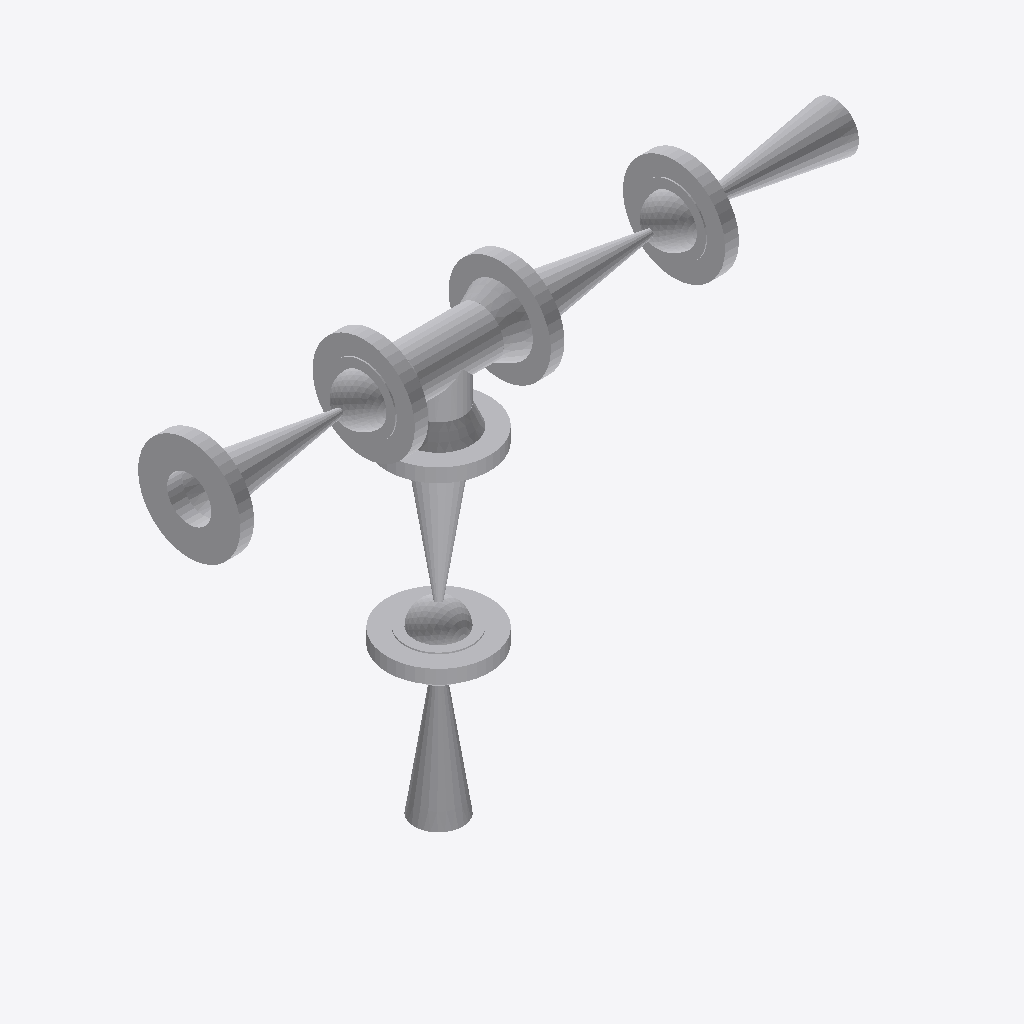
Isometric view of an IFC building model (IFC-SPF (STEP), schema IFC2X3, length unit millimetre), seen from the south-west, elements coloured by IFC class: 10 other elements (light grey).
Extent 2.2 m × 0.4 m × 1.6 m (x, y, z). Elements (10): 9 IfcFlowController, 1 IfcFlowFitting.

HEADER;
FILE_DESCRIPTION(('ViewDefinition [CoordinationView]'),'2;1');
FILE_NAME('/home/giovanni/IdeaProjects/ifc/ifc-out/sk/pozzoFURCI6.ifc','2020-10-13T21:06:17',(''),('Antea S.r.l.'),'IFC.JAVA 0.0.1-SNAPSHOT','Antea IFC Export 0.0.1-SNAPSHOT','');
FILE_SCHEMA(('IFC2X3'));
ENDSEC;
DATA;
#15=IFCPROJECT('0I0LEUrlzBMgynJo1Mo33E',#6,'pozzo FURCI 6',$,$,$,$,(#9),#14);
#16=IFCSITE('0GpJTBAeL6qvtWpgL2b3jA',#6,$,$,$,$,$,$,.COMPLEX.,$,$,$,$,$);
#123=IFCFLOWCONTROLLER('0PbYwXuZLCsxxD4iTmzt_b',#6,'Valve','{?  "CATEGORY" : "TUBVALVOLE",?  "ADESCR" : "VL5293465",?  "IACCESSO" : "0-Sconoscuito",?  "NDIAMETRO" : 168.28,?  "ITIPO_VALVOLA" : "1-VALVE_STD",?  "ITIPO_COLL" : "0-COLL_FLANGIATO",?  "IOVOLANTINO"',$,#99,#122,$);
#131=IFCFLOWCONTROLLER('0DrAKF_VX4VAZkrAGsy7nM',#6,'Valve','{?  "CATEGORY" : "TUBVALVOLE",?  "ADESCR" : "VL5293471",?  "IACCESSO" : "0-Sconoscuito",?  "NDIAMETRO" : 168.28,?  "ITIPO_VALVOLA" : "1-VALVE_STD",?  "ITIPO_COLL" : "0-COLL_FLANGIATO",?  "IOVOLANTINO"',$,#130,#122,$);
#62=IFCFLOWCONTROLLER('0Nzhzug115SQO4hNYd7Ic1',#6,'Nozzle','{?  "CATEGORY" : "TUBFLANGE",?  "ADESCR" : "FL5293468",?  "NDIAMETRO" : 168.28,?  "ITIPO_TENUTA" : "0-TFG_NONE",?  "ASCHEDULE" : "40",?  "ACLASS" : "600",?  "ITIPO_STD" : "0-ANSI",?  "ITIPO_FAMSPEC" :',$,#55,#61,$);
#47=IFCFLOWCONTROLLER('2tNXbkW7HCNuuJPd_YkwPr',#6,'Nozzle','{?  "CATEGORY" : "TUBFLANGE",?  "ADESCR" : "FL5293464",?  "NDIAMETRO" : 168.28,?  "ITIPO_TENUTA" : "0-TFG_NONE",?  "ASCHEDULE" : "40",?  "ACLASS" : "600",?  "ITIPO_STD" : "0-ANSI",?  "ITIPO_FAMSPEC" :',$,#24,#46,$);
#74=IFCFLOWCONTROLLER('1Fmp0G$u53tOIcfdF$gzX8',#6,'Nozzle','{?  "CATEGORY" : "TUBFLANGE",?  "ADESCR" : "FL5293472",?  "NDIAMETRO" : 168.28,?  "ITIPO_TENUTA" : "0-TFG_NONE",?  "ASCHEDULE" : "40",?  "ACLASS" : "600",?  "ITIPO_STD" : "0-ANSI",?  "ITIPO_FAMSPEC" :',$,#73,#46,$);
#52=IFCFLOWCONTROLLER('3O5C8B46X3aeV1$e80y2wY',#6,'Nozzle','{?  "CATEGORY" : "TUBFLANGE",?  "ADESCR" : "FL5293466",?  "NDIAMETRO" : 168.28,?  "ITIPO_TENUTA" : "0-TFG_NONE",?  "ASCHEDULE" : "40",?  "ACLASS" : "600",?  "ITIPO_STD" : "0-ANSI",?  "ITIPO_FAMSPEC" :',$,#51,#46,$);
#66=IFCFLOWCONTROLLER('1xajkIt0T0Yg5EUW4TLqlU',#6,'Nozzle','{?  "CATEGORY" : "TUBFLANGE",?  "ADESCR" : "FL5293469",?  "NDIAMETRO" : 168.28,?  "ITIPO_TENUTA" : "0-TFG_NONE",?  "ASCHEDULE" : "40",?  "ACLASS" : "600",?  "ITIPO_STD" : "0-ANSI",?  "ITIPO_FAMSPEC" :',$,#65,#61,$);
#96=IFCFLOWFITTING('14LtuOwinAkQPz63pFXTej',#6,'Tee','{?  "CATEGORY" : "TUBDIRAME",?  "ADESCR" : "Derivazione",?  "NDIAMETRO1" : 168.28,?  "ASCHEDULE" : "40",?  "ITIPO_STD" : "0-ANSI",?  "ITIPO_FAMSPEC" : "",?  "NSPESS" : 7.11,?  "NDIAMETRO2" : 168.28,? ',$,#78,#95,$);
#127=IFCFLOWCONTROLLER('0yeU6wfVP8ogfFBzD$8Q1Q',#6,'Valve','{?  "CATEGORY" : "TUBVALVOLE",?  "ADESCR" : "VL5293467",?  "IACCESSO" : "0-Sconoscuito",?  "NDIAMETRO" : 168.28,?  "ITIPO_VALVOLA" : "1-VALVE_STD",?  "ITIPO_COLL" : "0-COLL_FLANGIATO",?  "IOVOLANTINO"',$,#126,#122,$);
#70=IFCFLOWCONTROLLER('1$SDLX1GD6veQEbl$yavV_',#6,'Nozzle','{?  "CATEGORY" : "TUBFLANGE",?  "ADESCR" : "FL5293470",?  "NDIAMETRO" : 168.28,?  "ITIPO_TENUTA" : "0-TFG_NONE",?  "ASCHEDULE" : "40",?  "ACLASS" : "600",?  "ITIPO_STD" : "0-ANSI",?  "ITIPO_FAMSPEC" :',$,#69,#46,$);
ENDSEC;
